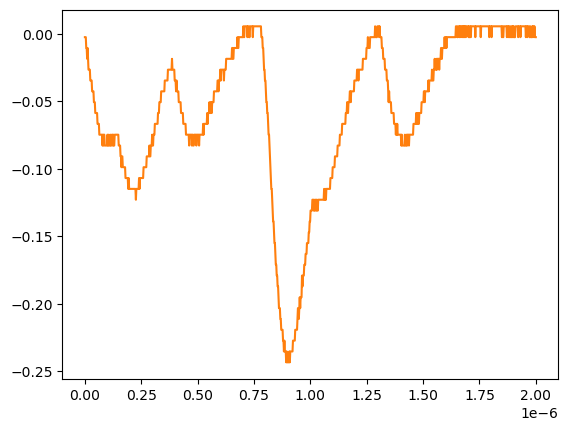

Values plotted in this chart, from the file beside it:
# KEYSIGHT TECHNOLOGIES, MSO-X 3024T, MY58262555, 07.30.2019051434
# time, 1
# 2024-07-24 15:41:46.388497
0.000000000000000000e+00, -2.311559999999999830e-03
2.002002002002001797e-09, -2.311559999999999830e-03
4.004004004004003593e-09, -2.311559999999999830e-03
6.006006006006005804e-09, -1.035179999999999954e-02
8.008008008008007187e-09, -1.035179999999999954e-02
1.001001001001000857e-08, -1.839199999999999863e-02
1.201201201201201161e-08, -1.035179999999999954e-02
1.401401401401401299e-08, -1.839199999999999863e-02
1.601601601601601437e-08, -2.643219999999999945e-02
1.801801801801801741e-08, -2.643219999999999945e-02
2.002002002002001714e-08, -2.643219999999999945e-02
2.202202202202202018e-08, -2.643219999999999945e-02
2.402402402402402322e-08, -3.447240000000000026e-02
2.602602602602602294e-08, -3.447240000000000026e-02
2.802802802802802598e-08, -3.447240000000000026e-02
3.003003003003002571e-08, -3.447240000000000026e-02
3.203203203203202875e-08, -4.251259999999999761e-02
3.403403403403403179e-08, -4.251259999999999761e-02
3.603603603603603482e-08, -4.251259999999999761e-02
3.803803803803803124e-08, -4.251259999999999761e-02
4.004004004004003428e-08, -5.055280000000000190e-02
4.204204204204203732e-08, -5.055280000000000190e-02
4.404404404404404036e-08, -5.055280000000000190e-02
4.604604604604604339e-08, -5.859299999999999925e-02
4.804804804804804643e-08, -5.859299999999999925e-02
5.005005005005004285e-08, -5.859299999999999925e-02
5.205205205205204589e-08, -5.859299999999999925e-02
5.405405405405404893e-08, -5.859299999999999925e-02
5.605605605605605196e-08, -6.663320000000000354e-02
5.805805805805805500e-08, -6.663320000000000354e-02
6.006006006006005142e-08, -6.663320000000000354e-02
6.206206206206205446e-08, -6.663320000000000354e-02
6.406406406406405750e-08, -7.467340000000000089e-02
6.606606606606606053e-08, -7.467340000000000089e-02
6.806806806806806357e-08, -7.467340000000000089e-02
7.007007007007006661e-08, -7.467340000000000089e-02
7.207207207207206965e-08, -7.467340000000000089e-02
7.407407407407407268e-08, -7.467340000000000089e-02
7.607607607607606249e-08, -7.467340000000000089e-02
7.807807807807806552e-08, -8.271359999999999824e-02
8.008008008008006856e-08, -7.467340000000000089e-02
8.208208208208207160e-08, -8.271359999999999824e-02
8.408408408408407464e-08, -7.467340000000000089e-02
8.608608608608607767e-08, -7.467340000000000089e-02
8.808808808808808071e-08, -8.271359999999999824e-02
9.009009009009008375e-08, -8.271359999999999824e-02
9.209209209209208679e-08, -8.271359999999999824e-02
9.409409409409408982e-08, -8.271359999999999824e-02
9.609609609609609286e-08, -8.271359999999999824e-02
9.809809809809808266e-08, -8.271359999999999824e-02
1.001001001001000857e-07, -7.467340000000000089e-02
1.021021021021020887e-07, -8.271359999999999824e-02
1.041041041041040918e-07, -8.271359999999999824e-02
1.061061061061060948e-07, -7.467340000000000089e-02
1.081081081081080979e-07, -8.271359999999999824e-02
1.101101101101101009e-07, -8.271359999999999824e-02
1.121121121121121039e-07, -8.271359999999999824e-02
1.141141141141141070e-07, -7.467340000000000089e-02
... 942 more rows
